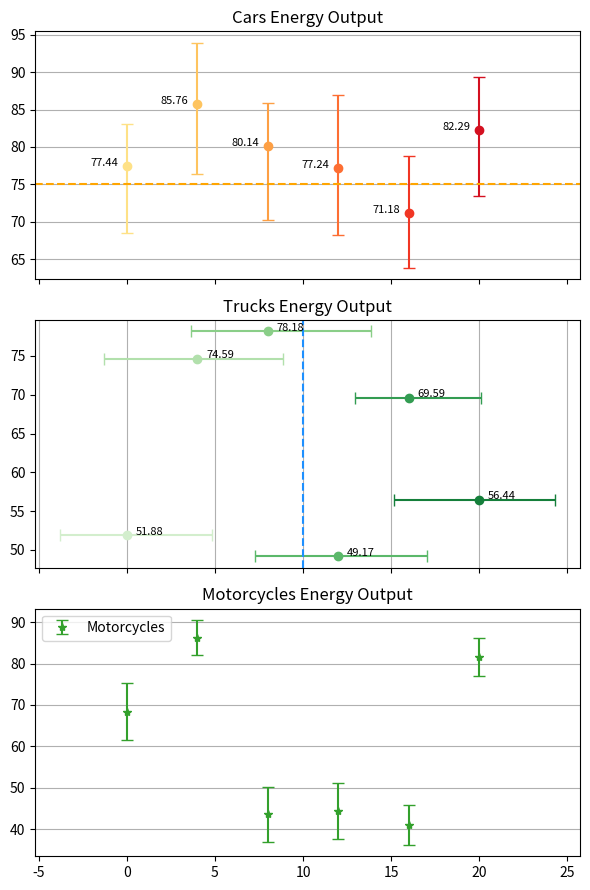

The matplotlib source for this figure:
# ===================
# Part 1: Importing Libraries
# ===================
import matplotlib.pyplot as plt
import numpy as np

# ===================
# Part 2: Data Preparation
# ===================

np.random.seed(0)
vehicle_types = ["Cars", "Trucks", "Motorcycles"]

x_positions = np.linspace(0, 20, 6)
cars_energy_output = np.random.uniform(50, 100, 6)
trucks_energy_output = np.random.uniform(30, 80, 6)
motorcycles_energy_output = np.random.uniform(40, 90, 6)

cars_error = [np.random.uniform(5, 10, 6), np.random.uniform(5, 10, 6)]
trucks_error = [np.random.uniform(3, 6, 6), np.random.uniform(3, 6, 6)]
motorcycles_error = np.random.uniform(4, 8, 6)

vertical_line_position = 10

titles = ["Cars Energy Output", "Trucks Energy Output", "Motorcycles Energy Output"]

# ===================
# Part 3: Plot Configuration and Rendering
# ===================
# Create a figure with three subplots and shared x-axis
fig, (ax0, ax1, ax2) = plt.subplots(figsize=(6, 9), nrows=3, sharex=True)
cars_colors = plt.get_cmap("YlOrRd")(np.linspace(0.2, 0.8, 6))
trucks_colors = plt.get_cmap("Greens")(np.linspace(0.2, 0.8, 6))
motorcycles_color = "#33a02c"
# First subplot with symmetric vertical error bars
for i in range(len(x_positions)):
    ax0.errorbar(
        x_positions[i],
        cars_energy_output[i],
        yerr=[[cars_error[0][i]], [cars_error[1][i]]],
        fmt="o",
        color=cars_colors[i],
        capsize=4,
    )
    ax0.text(x_positions[i] - 0.5, cars_energy_output[i], f"{cars_energy_output[i]:.2f}", fontsize=8, ha="right")
ax0.set_title(titles[0])
ax0.axhline(y=75, linestyle="--", color="#FFA500")
ax0.yaxis.grid(True)
ax0.xaxis.grid(False)

# Second subplot with symmetric horizontal error bars
for i in range(len(x_positions)):
    ax1.errorbar(
        x_positions[i],
        trucks_energy_output[i],
        xerr=[[trucks_error[0][i]], [trucks_error[1][i]]],
        fmt="o",
        color=trucks_colors[i],
        capsize=4,
    )
    ax1.text(x_positions[i] + 0.5, trucks_energy_output[i] + 0.1, f"{trucks_energy_output[i]:.2f}", fontsize=8, ha="left")
ax1.set_title(titles[1])
ax1.axvline(x=vertical_line_position, linestyle="--", color="#1E90FF")
ax1.xaxis.grid(True)
ax1.yaxis.grid(False)

# Third subplot with symmetric vertical error bars
ax2.errorbar(x_positions, motorcycles_energy_output, yerr=motorcycles_error, fmt="*", color=motorcycles_color, capsize=4)
ax2.set_title(titles[2])
ax2.legend([vehicle_types[2]],loc="upper left")
ax2.yaxis.grid(True)
ax2.xaxis.grid(False)

# ===================
# Part 4: Saving Output
# ===================
# Adjust layout and display the plot
plt.tight_layout()
plt.savefig("errorpoint_19.pdf", bbox_inches="tight")
